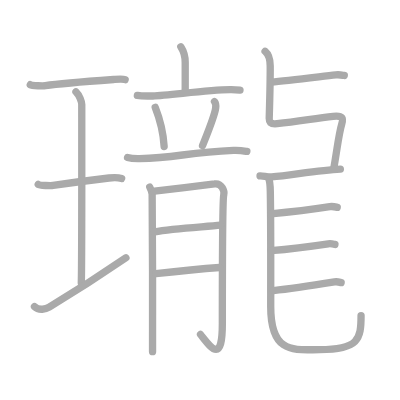
t = 0.00 s
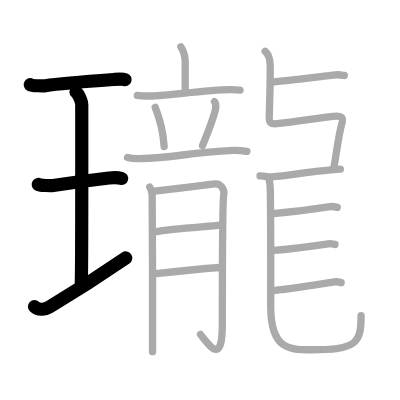
t = 4.00 s
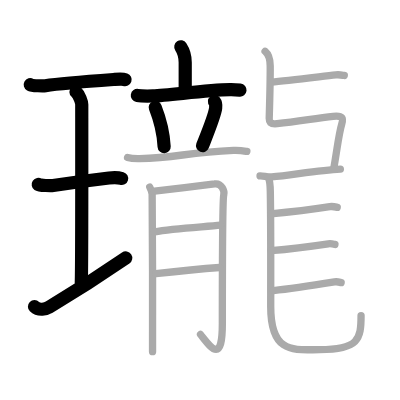
t = 8.00 s
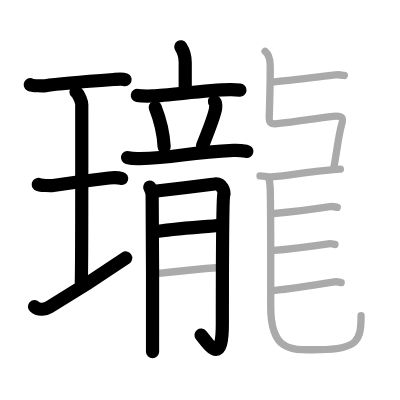
t = 12.00 s
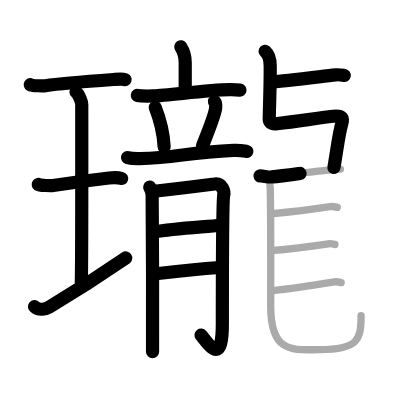
t = 15.50 s
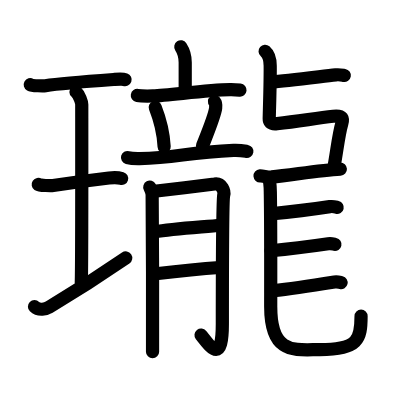
t = 20.00 s

The animated SVG that drew these frames (rendered in a browser with its animation timeline set to each time). Animation: 20 SMIL elements (animate=20); one cycle of 20.00 s.

<?xml version="1.0" standalone="no"?>
<!DOCTYPE svg PUBLIC "-//W3C//DTD SVG 1.1//EN"   "http://www.w3.org/Graphics/SVG/1.1/DTD/svg11.dtd">
<svg width="400px" height="400px"  version="1.1" xmlns="http://www.w3.org/2000/svg">
  <defs>
    <marker id="Triangle" viewBox="0 0 10 10" refX="0" refY="5" markerUnits="strokeWidth" markerWidth="3" style="stroke-opacity:0%;fill:#aaaaaa;" markerHeight="2" orient="auto">
      <path d="M 0 0 L 10 5 L 0 10 z" />
    </marker>
    
    <marker id="Arrow" viewBox="0 0 10 10" refX="5" refY="5" markerUnits="strokeWidth" markerWidth="1.8" style="stroke-opacity:0%;fill:#770000;" markerHeight="2" orient="auto">
      <path d="M 0 4 L 6 4 L 4 1 L 10 5 L 4 9 L 6 6 L 0 6 z" />
        <circle cx="5" cy="5" r="5" />
      </marker>
    
    <marker id="TriangleRed" viewBox="0 0 10 10" refX="0" refY="5" markerUnits="strokeWidth" markerWidth="3" style="stroke-opacity:0%;fill:#CC0000;" markerHeight="2" orient="auto">
      <path d="M 0 0 L 10 5 L 0 10 z" />
    </marker>
    
    <marker id="ArrowRed" viewBox="0 0 10 10" refX="5" refY="5" markerUnits="strokeWidth" markerWidth="1.8" style="stroke-opacity:0%;fill:#CC0000;" markerHeight="2" orient="auto">
      <path d="M 0 4 L 6 4 L 4 1 L 10 5 L 4 9 L 6 6 L 0 6 z" />
        <circle cx="5" cy="5" r="5" />
      </marker>
    
  </defs>
  
  <path style="fill:#ffffff; fill-opacity:100%; fill-rule:evenodd; stroke-width:0;" d="M 0 0 L 400px 0 L 400px 400px L 0 400px L 0 0" />

  <g transform="scale(3.6697247706422 3.6697247706422)">
<path style="fill:none; fill-opacity:0%; fill-rule:evenodd; stroke:#aaaaaa; stroke-opacity:100%; stroke-width: 1.5pt; stroke-linejoin:round; stroke-linecap:round;" d="M8.25 23.08c0.56 0.31 3.58 0.37 4.14 0.28c2.62-0.41 12.26-1.24 18.55-1.69c0.86-0.06 2.45-0.22 3.16 0.04"></path>
<path style="fill:none; fill-opacity:0%; fill-rule:evenodd; stroke:#aaaaaa; stroke-opacity:100%; stroke-width: 1.5pt; stroke-linejoin:round; stroke-linecap:round;" d="M20.7 25.02c0.93 0.88 1.58 2.78 1.58 3.48c0 5.95 0.05 44.62-0.13 48.57"></path>
<path style="fill:none; fill-opacity:0%; fill-rule:evenodd; stroke:#aaaaaa; stroke-opacity:100%; stroke-width: 1.5pt; stroke-linejoin:round; stroke-linecap:round;" d="M10.42 50.26c0.45 0.31 3.6 0.35 4.06 0.28c2.63-0.4 11.58-1.61 15.23-2.04c0.56-0.07 2.6-0.12 3.44 0.14"></path>
<path style="fill:none; fill-opacity:0%; fill-rule:evenodd; stroke:#aaaaaa; stroke-opacity:100%; stroke-width: 1.5pt; stroke-linejoin:round; stroke-linecap:round;" d="M9.4 83.56c1.18 1.16 3.17 0.67 4 0.16c5.3-3.2 12.83-7.94 20.91-13.47"></path>
<path style="fill:none; fill-opacity:0%; fill-rule:evenodd; stroke:#aaaaaa; stroke-opacity:100%; stroke-width: 1.5pt; stroke-linejoin:round; stroke-linecap:round;" d="M49.27 12.75c0.48 0.73 1.2 2.39 1.2 4.27c0 2.59 0 4.08 0 8.17"></path>
<path style="fill:none; fill-opacity:0%; fill-rule:evenodd; stroke:#aaaaaa; stroke-opacity:100%; stroke-width: 1.5pt; stroke-linejoin:round; stroke-linecap:round;" d="M37.43 26.02c0.78 0.13 3.45 0.15 4.23 0.13c4.39-0.11 14.38-1.61 21.02-1.71c1.3-0.02 2.07 0.06 2.72 0.13"></path>
<path style="fill:none; fill-opacity:0%; fill-rule:evenodd; stroke:#aaaaaa; stroke-opacity:100%; stroke-width: 1.5pt; stroke-linejoin:round; stroke-linecap:round;" d="M42.3 29.27c1.57 3.98 2.28 8.05 2.43 10.67"></path>
<path style="fill:none; fill-opacity:0%; fill-rule:evenodd; stroke:#aaaaaa; stroke-opacity:100%; stroke-width: 1.5pt; stroke-linejoin:round; stroke-linecap:round;" d="M58.45 27.68c0.32 0.38 0.36 1.43 0.32 1.75c-0.26 2.17-2.94 8.62-3.58 10.27"></path>
<path style="fill:none; fill-opacity:0%; fill-rule:evenodd; stroke:#aaaaaa; stroke-opacity:100%; stroke-width: 1.5pt; stroke-linejoin:round; stroke-linecap:round;" d="M34.75 42.93c1.04 0.28 2.25 0.3 3.29 0.28c10.25-0.21 12.48-1.65 25.59-2.23c1.73-0.08 2.77 0.13 3.64 0.28"></path>
<path style="fill:none; fill-opacity:0%; fill-rule:evenodd; stroke:#aaaaaa; stroke-opacity:100%; stroke-width: 1.5pt; stroke-linejoin:round; stroke-linecap:round;" d="M40.81 50.99c0.33 0.63 0.54 1.26 0.65 1.88c0.11 0.63 0.15 41.54 0.11 42.95"></path>
<path style="fill:none; fill-opacity:0%; fill-rule:evenodd; stroke:#aaaaaa; stroke-opacity:100%; stroke-width: 1.5pt; stroke-linejoin:round; stroke-linecap:round;" d="M42.11 52.11c1.5-0.16 15.25-1.81 16.36-1.98c2-0.31 2.75 2.04 2.5 2.98c-0.24 0.91-0.38 22.41-0.38 35.12c0 11.27-3.21 6.33-5.95 2.91"></path>
<path style="fill:none; fill-opacity:0%; fill-rule:evenodd; stroke:#aaaaaa; stroke-opacity:100%; stroke-width: 1.5pt; stroke-linejoin:round; stroke-linecap:round;" d="M42.11 63.19c5.12-0.94 13.49-1.35 17.99-1.82"></path>
<path style="fill:none; fill-opacity:0%; fill-rule:evenodd; stroke:#aaaaaa; stroke-opacity:100%; stroke-width: 1.5pt; stroke-linejoin:round; stroke-linecap:round;" d="M42.48 74.59c4-0.47 12.74-1.38 17.36-1.7"></path>
<path style="fill:none; fill-opacity:0%; fill-rule:evenodd; stroke:#aaaaaa; stroke-opacity:100%; stroke-width: 1.5pt; stroke-linejoin:round; stroke-linecap:round;" d="M73.9 22.35c4.21-0.3 12.84-1.41 17.6-1.95c1.08-0.12 1.76 0.08 2.32 0.17"></path>
<path style="fill:none; fill-opacity:0%; fill-rule:evenodd; stroke:#aaaaaa; stroke-opacity:100%; stroke-width: 1.5pt; stroke-linejoin:round; stroke-linecap:round;" d="M72.24 13.99c1.07 0.92 1.38 2.65 1.39 3.93c0.03 2.71-0.16 10.63-0.27 14.36c-0.02 0.81 0.19 1.65 2.16 1.42C81.5 33 86 32.25 90.8 31.69c2.73-0.32 2.75 0.7 2.33 2.09c-0.81 2.68-1.32 7.28-2.16 11.97"></path>
<path style="fill:none; fill-opacity:0%; fill-rule:evenodd; stroke:#aaaaaa; stroke-opacity:100%; stroke-width: 1.5pt; stroke-linejoin:round; stroke-linecap:round;" d="M70.86 47.94c0.77-0.05 2.17 0.37 3.18 0.28c5.34-0.48 13-1.89 18.71-2.14"></path>
<path style="fill:none; fill-opacity:0%; fill-rule:evenodd; stroke:#aaaaaa; stroke-opacity:100%; stroke-width: 1.5pt; stroke-linejoin:round; stroke-linecap:round;" d="M73.13 48.37c0.56 1.21 0.51 2.63 0.54 4.5c0.15 8.32 0.1 25.04 0.1 30.69c0 13.21 6.73 11.71 13.36 11.71c10.58 0 11.26-2.82 11.26-9.27"></path>
<path style="fill:none; fill-opacity:0%; fill-rule:evenodd; stroke:#aaaaaa; stroke-opacity:100%; stroke-width: 1.5pt; stroke-linejoin:round; stroke-linecap:round;" d="M73.78 58.26c3.67-0.34 11.95-1.31 16.1-1.95c0.94-0.14 1.54 0.09 2.01 0.2"></path>
<path style="fill:none; fill-opacity:0%; fill-rule:evenodd; stroke:#aaaaaa; stroke-opacity:100%; stroke-width: 1.5pt; stroke-linejoin:round; stroke-linecap:round;" d="M73.86 68.32c3.31-0.3 11.84-1.34 15.59-1.89c0.85-0.12 1.39 0.08 1.82 0.17"></path>
<path style="fill:none; fill-opacity:0%; fill-rule:evenodd; stroke:#aaaaaa; stroke-opacity:100%; stroke-width: 1.5pt; stroke-linejoin:round; stroke-linecap:round;" d="M74.51 79.18c3.31-0.33 12.88-1.75 16.63-2.36c0.85-0.14 1.39 0.09 1.82 0.19"></path>

<path style="fill:none; fill-opacity:0%; fill-rule:evenodd; stroke:#000000; stroke-opacity:100%; stroke-width: 2.7pt; stroke-linejoin:round; stroke-linecap:round;" d="M8.25 23.08c0.56 0.31 3.58 0.37 4.14 0.28c2.62-0.41 12.26-1.24 18.55-1.69c0.86-0.06 2.45-0.22 3.16 0.04" pathLength="100" stroke-dashoffset="100" stroke-dasharray="100 105"><animate id="dashAnim1" attributeName="stroke-dashoffset" from="100" to="0" dur="1s" calcMode="linear" fill="freeze"/></path>
<path style="fill:none; fill-opacity:0%; fill-rule:evenodd; stroke:#000000; stroke-opacity:100%; stroke-width: 2.7pt; stroke-linejoin:round; stroke-linecap:round;" d="M20.7 25.02c0.93 0.88 1.58 2.78 1.58 3.48c0 5.95 0.05 44.62-0.13 48.57" pathLength="100" stroke-dashoffset="100" stroke-dasharray="100 105"><animate id="dashAnim2" attributeName="stroke-dashoffset" from="100" to="0" dur="1s" calcMode="linear" begin="dashAnim1.end" fill="freeze"/></path>
<path style="fill:none; fill-opacity:0%; fill-rule:evenodd; stroke:#000000; stroke-opacity:100%; stroke-width: 2.7pt; stroke-linejoin:round; stroke-linecap:round;" d="M10.42 50.26c0.45 0.31 3.6 0.35 4.06 0.28c2.63-0.4 11.58-1.61 15.23-2.04c0.56-0.07 2.6-0.12 3.44 0.14" pathLength="100" stroke-dashoffset="100" stroke-dasharray="100 105"><animate id="dashAnim3" attributeName="stroke-dashoffset" from="100" to="0" dur="1s" calcMode="linear" begin="dashAnim2.end" fill="freeze"/></path>
<path style="fill:none; fill-opacity:0%; fill-rule:evenodd; stroke:#000000; stroke-opacity:100%; stroke-width: 2.7pt; stroke-linejoin:round; stroke-linecap:round;" d="M9.4 83.56c1.18 1.16 3.17 0.67 4 0.16c5.3-3.2 12.83-7.94 20.91-13.47" pathLength="100" stroke-dashoffset="100" stroke-dasharray="100 105"><animate id="dashAnim4" attributeName="stroke-dashoffset" from="100" to="0" dur="1s" calcMode="linear" begin="dashAnim3.end" fill="freeze"/></path>
<path style="fill:none; fill-opacity:0%; fill-rule:evenodd; stroke:#000000; stroke-opacity:100%; stroke-width: 2.7pt; stroke-linejoin:round; stroke-linecap:round;" d="M49.27 12.75c0.48 0.73 1.2 2.39 1.2 4.27c0 2.59 0 4.08 0 8.17" pathLength="100" stroke-dashoffset="100" stroke-dasharray="100 105"><animate id="dashAnim5" attributeName="stroke-dashoffset" from="100" to="0" dur="1s" calcMode="linear" begin="dashAnim4.end" fill="freeze"/></path>
<path style="fill:none; fill-opacity:0%; fill-rule:evenodd; stroke:#000000; stroke-opacity:100%; stroke-width: 2.7pt; stroke-linejoin:round; stroke-linecap:round;" d="M37.43 26.02c0.78 0.13 3.45 0.15 4.23 0.13c4.39-0.11 14.38-1.61 21.02-1.71c1.3-0.02 2.07 0.06 2.72 0.13" pathLength="100" stroke-dashoffset="100" stroke-dasharray="100 105"><animate id="dashAnim6" attributeName="stroke-dashoffset" from="100" to="0" dur="1s" calcMode="linear" begin="dashAnim5.end" fill="freeze"/></path>
<path style="fill:none; fill-opacity:0%; fill-rule:evenodd; stroke:#000000; stroke-opacity:100%; stroke-width: 2.7pt; stroke-linejoin:round; stroke-linecap:round;" d="M42.3 29.27c1.57 3.98 2.28 8.05 2.43 10.67" pathLength="100" stroke-dashoffset="100" stroke-dasharray="100 105"><animate id="dashAnim7" attributeName="stroke-dashoffset" from="100" to="0" dur="1s" calcMode="linear" begin="dashAnim6.end" fill="freeze"/></path>
<path style="fill:none; fill-opacity:0%; fill-rule:evenodd; stroke:#000000; stroke-opacity:100%; stroke-width: 2.7pt; stroke-linejoin:round; stroke-linecap:round;" d="M58.45 27.68c0.32 0.38 0.36 1.43 0.32 1.75c-0.26 2.17-2.94 8.62-3.58 10.27" pathLength="100" stroke-dashoffset="100" stroke-dasharray="100 105"><animate id="dashAnim8" attributeName="stroke-dashoffset" from="100" to="0" dur="1s" calcMode="linear" begin="dashAnim7.end" fill="freeze"/></path>
<path style="fill:none; fill-opacity:0%; fill-rule:evenodd; stroke:#000000; stroke-opacity:100%; stroke-width: 2.7pt; stroke-linejoin:round; stroke-linecap:round;" d="M34.75 42.93c1.04 0.28 2.25 0.3 3.29 0.28c10.25-0.21 12.48-1.65 25.59-2.23c1.73-0.08 2.77 0.13 3.64 0.28" pathLength="100" stroke-dashoffset="100" stroke-dasharray="100 105"><animate id="dashAnim9" attributeName="stroke-dashoffset" from="100" to="0" dur="1s" calcMode="linear" begin="dashAnim8.end" fill="freeze"/></path>
<path style="fill:none; fill-opacity:0%; fill-rule:evenodd; stroke:#000000; stroke-opacity:100%; stroke-width: 2.7pt; stroke-linejoin:round; stroke-linecap:round;" d="M40.81 50.99c0.33 0.63 0.54 1.26 0.65 1.88c0.11 0.63 0.15 41.54 0.11 42.95" pathLength="100" stroke-dashoffset="100" stroke-dasharray="100 105"><animate id="dashAnim10" attributeName="stroke-dashoffset" from="100" to="0" dur="1s" calcMode="linear" begin="dashAnim9.end" fill="freeze"/></path>
<path style="fill:none; fill-opacity:0%; fill-rule:evenodd; stroke:#000000; stroke-opacity:100%; stroke-width: 2.7pt; stroke-linejoin:round; stroke-linecap:round;" d="M42.11 52.11c1.5-0.16 15.25-1.81 16.36-1.98c2-0.31 2.75 2.04 2.5 2.98c-0.24 0.91-0.38 22.41-0.38 35.12c0 11.27-3.21 6.33-5.95 2.91" pathLength="100" stroke-dashoffset="100" stroke-dasharray="100 105"><animate id="dashAnim11" attributeName="stroke-dashoffset" from="100" to="0" dur="1s" calcMode="linear" begin="dashAnim10.end" fill="freeze"/></path>
<path style="fill:none; fill-opacity:0%; fill-rule:evenodd; stroke:#000000; stroke-opacity:100%; stroke-width: 2.7pt; stroke-linejoin:round; stroke-linecap:round;" d="M42.11 63.19c5.12-0.94 13.49-1.35 17.99-1.82" pathLength="100" stroke-dashoffset="100" stroke-dasharray="100 105"><animate id="dashAnim12" attributeName="stroke-dashoffset" from="100" to="0" dur="1s" calcMode="linear" begin="dashAnim11.end" fill="freeze"/></path>
<path style="fill:none; fill-opacity:0%; fill-rule:evenodd; stroke:#000000; stroke-opacity:100%; stroke-width: 2.7pt; stroke-linejoin:round; stroke-linecap:round;" d="M42.48 74.59c4-0.47 12.74-1.38 17.36-1.7" pathLength="100" stroke-dashoffset="100" stroke-dasharray="100 105"><animate id="dashAnim13" attributeName="stroke-dashoffset" from="100" to="0" dur="1s" calcMode="linear" begin="dashAnim12.end" fill="freeze"/></path>
<path style="fill:none; fill-opacity:0%; fill-rule:evenodd; stroke:#000000; stroke-opacity:100%; stroke-width: 2.7pt; stroke-linejoin:round; stroke-linecap:round;" d="M73.9 22.35c4.21-0.3 12.84-1.41 17.6-1.95c1.08-0.12 1.76 0.08 2.32 0.17" pathLength="100" stroke-dashoffset="100" stroke-dasharray="100 105"><animate id="dashAnim14" attributeName="stroke-dashoffset" from="100" to="0" dur="1s" calcMode="linear" begin="dashAnim13.end" fill="freeze"/></path>
<path style="fill:none; fill-opacity:0%; fill-rule:evenodd; stroke:#000000; stroke-opacity:100%; stroke-width: 2.7pt; stroke-linejoin:round; stroke-linecap:round;" d="M72.24 13.99c1.07 0.92 1.38 2.65 1.39 3.93c0.03 2.71-0.16 10.63-0.27 14.36c-0.02 0.81 0.19 1.65 2.16 1.42C81.5 33 86 32.25 90.8 31.69c2.73-0.32 2.75 0.7 2.33 2.09c-0.81 2.68-1.32 7.28-2.16 11.97" pathLength="100" stroke-dashoffset="100" stroke-dasharray="100 105"><animate id="dashAnim15" attributeName="stroke-dashoffset" from="100" to="0" dur="1s" calcMode="linear" begin="dashAnim14.end" fill="freeze"/></path>
<path style="fill:none; fill-opacity:0%; fill-rule:evenodd; stroke:#000000; stroke-opacity:100%; stroke-width: 2.7pt; stroke-linejoin:round; stroke-linecap:round;" d="M70.86 47.94c0.77-0.05 2.17 0.37 3.18 0.28c5.34-0.48 13-1.89 18.71-2.14" pathLength="100" stroke-dashoffset="100" stroke-dasharray="100 105"><animate id="dashAnim16" attributeName="stroke-dashoffset" from="100" to="0" dur="1s" calcMode="linear" begin="dashAnim15.end" fill="freeze"/></path>
<path style="fill:none; fill-opacity:0%; fill-rule:evenodd; stroke:#000000; stroke-opacity:100%; stroke-width: 2.7pt; stroke-linejoin:round; stroke-linecap:round;" d="M73.13 48.37c0.56 1.21 0.51 2.63 0.54 4.5c0.15 8.32 0.1 25.04 0.1 30.69c0 13.21 6.73 11.71 13.36 11.71c10.58 0 11.26-2.82 11.26-9.27" pathLength="100" stroke-dashoffset="100" stroke-dasharray="100 105"><animate id="dashAnim17" attributeName="stroke-dashoffset" from="100" to="0" dur="1s" calcMode="linear" begin="dashAnim16.end" fill="freeze"/></path>
<path style="fill:none; fill-opacity:0%; fill-rule:evenodd; stroke:#000000; stroke-opacity:100%; stroke-width: 2.7pt; stroke-linejoin:round; stroke-linecap:round;" d="M73.78 58.26c3.67-0.34 11.95-1.31 16.1-1.95c0.94-0.14 1.54 0.09 2.01 0.2" pathLength="100" stroke-dashoffset="100" stroke-dasharray="100 105"><animate id="dashAnim18" attributeName="stroke-dashoffset" from="100" to="0" dur="1s" calcMode="linear" begin="dashAnim17.end" fill="freeze"/></path>
<path style="fill:none; fill-opacity:0%; fill-rule:evenodd; stroke:#000000; stroke-opacity:100%; stroke-width: 2.7pt; stroke-linejoin:round; stroke-linecap:round;" d="M73.86 68.32c3.31-0.3 11.84-1.34 15.59-1.89c0.85-0.12 1.39 0.08 1.82 0.17" pathLength="100" stroke-dashoffset="100" stroke-dasharray="100 105"><animate id="dashAnim19" attributeName="stroke-dashoffset" from="100" to="0" dur="1s" calcMode="linear" begin="dashAnim18.end" fill="freeze"/></path>
<path style="fill:none; fill-opacity:0%; fill-rule:evenodd; stroke:#000000; stroke-opacity:100%; stroke-width: 2.7pt; stroke-linejoin:round; stroke-linecap:round;" d="M74.51 79.18c3.31-0.33 12.88-1.75 16.63-2.36c0.85-0.14 1.39 0.09 1.82 0.19" pathLength="100" stroke-dashoffset="100" stroke-dasharray="100 105"><animate id="dashAnim20" attributeName="stroke-dashoffset" from="100" to="0" dur="1s" calcMode="linear" begin="dashAnim19.end" fill="freeze"/></path>

</g>

</svg>  
          
